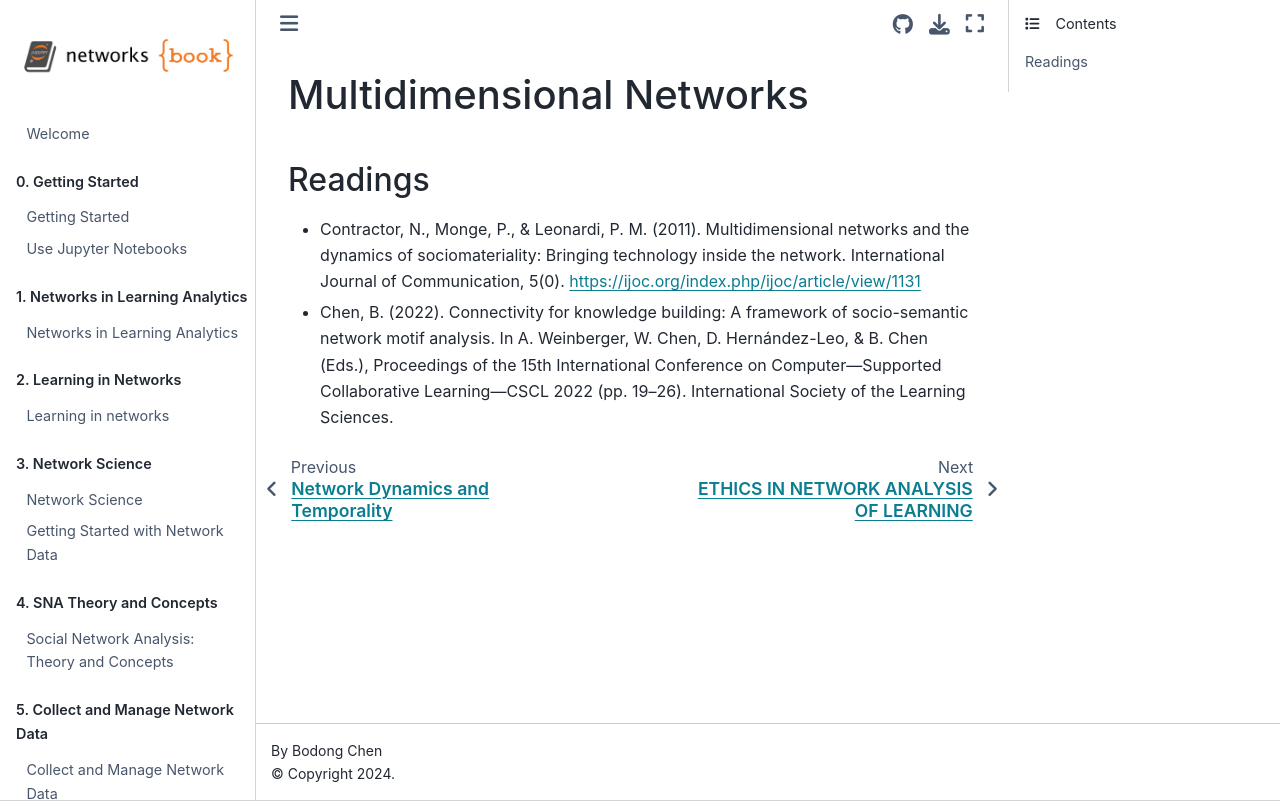

repository: penn-wonderlab/networks_book · page: ch13-multidimensional.html · generator: jekyll

# Multidimensional Networks

## Readings

- Contractor, N., Monge, P., & Leonardi, P. M. (2011). Multidimensional networks and the dynamics of sociomateriality: Bringing technology inside the network. International Journal of Communication, 5(0). https://ijoc.org/index.php/ijoc/article/view/1131
- Chen, B. (2022). Connectivity for knowledge building: A framework of socio-semantic network motif analysis. In A. Weinberger, W. Chen, D. Hernández-Leo, & B. Chen (Eds.), Proceedings of the 15th International Conference on Computer—Supported Collaborative Learning—CSCL 2022 (pp. 19–26). International Society of the Learning Sciences.
